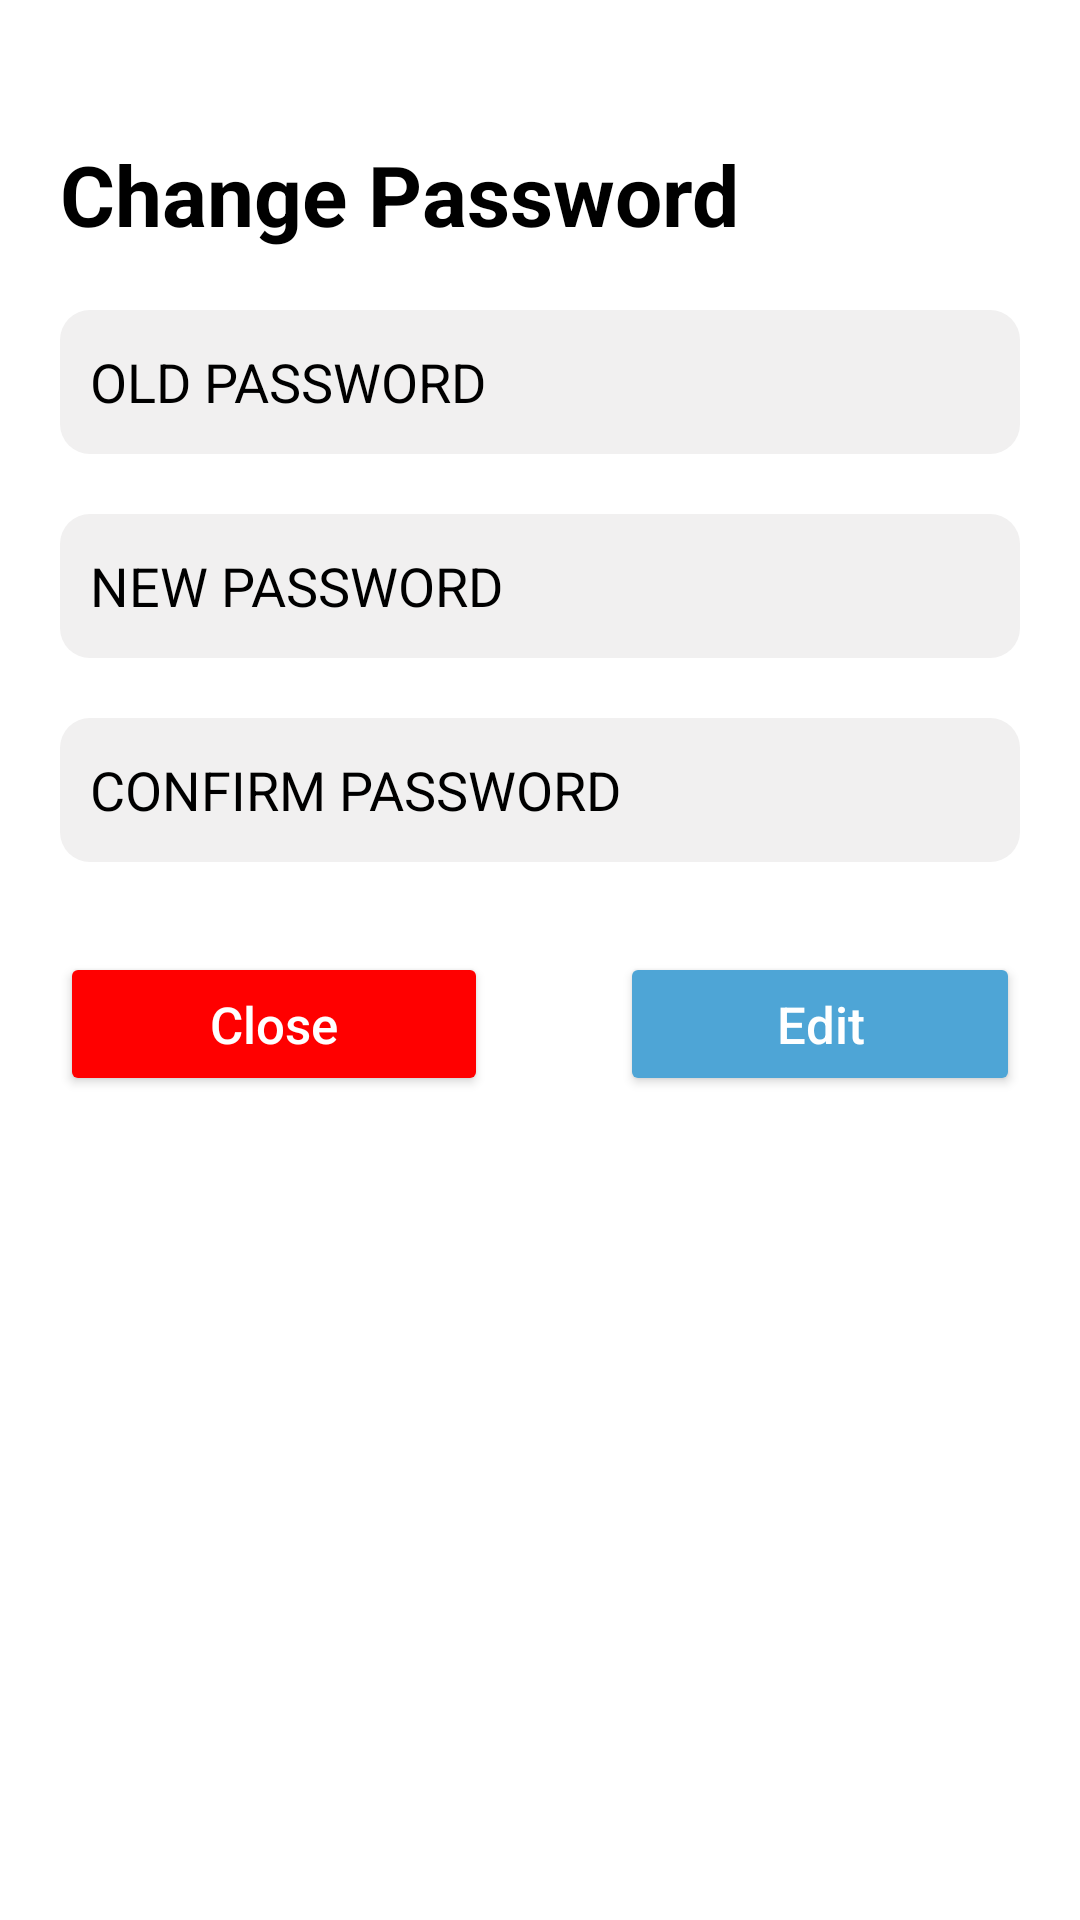

Android layout source for this screen:
<!-- AndroidManifest.xml: application theme Theme.MOTA -->
<!-- res/layout/fragment_admin_change_password.xml -->
<?xml version="1.0" encoding="utf-8"?>
<RelativeLayout xmlns:android="http://schemas.android.com/apk/res/android"
    xmlns:tools="http://schemas.android.com/tools"
    android:layout_width="match_parent"
    android:layout_height="match_parent"
    android:background="@color/white"
    tools:context=".AdminFragments.AdminChangePassword">


    <RelativeLayout
        android:layout_width="match_parent"
        android:layout_height="match_parent"
        android:layout_marginVertical="16dp"
        android:layout_marginHorizontal="20dp"
        tools:ignore="UselessParent">
        <LinearLayout
            android:layout_width="match_parent"
            android:layout_height="match_parent"
            android:orientation="vertical">
            <TextView
                android:id="@+id/change_password_tv"
                android:layout_width="match_parent"
                android:layout_height="wrap_content"
                android:text="@string/change_password"
                android:textSize="28sp"
                android:textColor="@color/black"
                android:textStyle="bold"
                android:layout_marginTop="30dp">
            </TextView>

            <EditText
                android:id="@+id/old_password_et"
                android:layout_width="match_parent"
                android:layout_height="wrap_content"
                android:hint="@string/old_password"
                android:textColor="@color/black"
                android:textColorHint="@color/black"
                android:backgroundTint="#F1F0F0"
                android:minHeight="48dp"
                android:background="@drawable/rounded"
                android:paddingHorizontal="10dp"
                android:layout_marginTop="20dp"
                tools:ignore="VisualLintTextFieldSize"
                android:autofillHints=""
                android:inputType="textPassword"/>

            <EditText
                android:id="@+id/new_password_et"
                android:layout_width="match_parent"
                android:layout_height="wrap_content"
                android:hint="@string/new_password"
                android:minHeight="48dp"
                android:background="@drawable/rounded"
                android:textColor="@color/black"
                android:textColorHint="@color/black"
                android:backgroundTint="#F1F0F0"
                android:paddingHorizontal="10dp"
                android:layout_marginTop="20dp"
                tools:ignore="VisualLintTextFieldSize"
                android:autofillHints=""
                android:inputType="textPassword"/>

            <EditText
                android:id="@+id/confirm_password_et"
                android:layout_width="match_parent"
                android:layout_height="wrap_content"
                android:hint="@string/confirm_password"
                android:minHeight="48dp"
                android:background="@drawable/rounded"
                android:textColor="@color/black"
                android:textColorHint="@color/black"
                android:backgroundTint="#F1F0F0"
                android:paddingHorizontal="10dp"
                android:layout_marginTop="20dp"
                tools:ignore="VisualLintTextFieldSize"
                android:autofillHints=""
                android:inputType="textPassword"/>
            <RelativeLayout
                android:layout_width="match_parent"
                android:layout_height="wrap_content"
                android:layout_marginTop="30dp">
                <Button
                    android:id="@+id/admin_change_password_close_btn"
                    android:layout_width="wrap_content"
                    android:layout_height="wrap_content"
                    android:text="@string/close"
                    android:textSize="17sp"
                    android:textColor="@color/white"
                    android:textAllCaps="false"
                    android:layout_alignParentStart="true"
                    android:paddingHorizontal="50dp"
                    android:backgroundTint="@color/red"/>

                <Button
                    android:id="@+id/admin_change_password_edit_btn"
                    android:layout_width="wrap_content"
                    android:layout_height="wrap_content"
                    android:layout_alignParentEnd="true"
                    android:backgroundTint="@color/my_color"
                    android:paddingHorizontal="52dp"
                    android:text="@string/edit"
                    android:textAllCaps="false"
                    android:textColor="@color/white"
                    android:textSize="17sp"
                    tools:ignore="RelativeOverlap"/>

            </RelativeLayout>

        </LinearLayout>
    </RelativeLayout>

</RelativeLayout>
<!-- resources referenced by this layout -->
<resources>
  <color name="black">#FF000000</color>
  <color name="my_color">#4EA5D6</color>
  <color name="red">#FF0000</color>
  <color name="white">#FFFFFFFF</color>
  <!-- drawable rounded (drawable) -->
  <?xml version="1.0" encoding="utf-8"?>
  <shape xmlns:android="http://schemas.android.com/apk/res/android"
      android:shape="rectangle">
      <corners android:radius="10dp"/>
      <solid android:color="#F0EFEF"/>
  </shape>
  <string name="change_password">Change Password</string>
  <string name="close">Close</string>
  <string name="confirm_password">CONFIRM PASSWORD</string>
  <string name="edit">Edit</string>
  <string name="new_password">NEW PASSWORD</string>
  <string name="old_password">OLD PASSWORD</string>
  <style name="Theme.MOTA" parent="Theme.MaterialComponents.DayNight.NoActionBar">
          
          <item name="colorPrimary">@color/my_color</item>
          <item name="colorPrimaryVariant">@color/my_color</item>
          <item name="colorOnPrimary">@color/white</item>
          
          <item name="colorSecondary">@color/teal_200</item>
          <item name="colorSecondaryVariant">@color/teal_700</item>
          <item name="colorOnSecondary">@color/white</item>
          
          <item name="android:statusBarColor">?attr/colorPrimaryVariant</item>
          
      </style>
  <color name="teal_200">#FF03DAC5</color>
  <color name="teal_700">#FF018786</color>
</resources>
